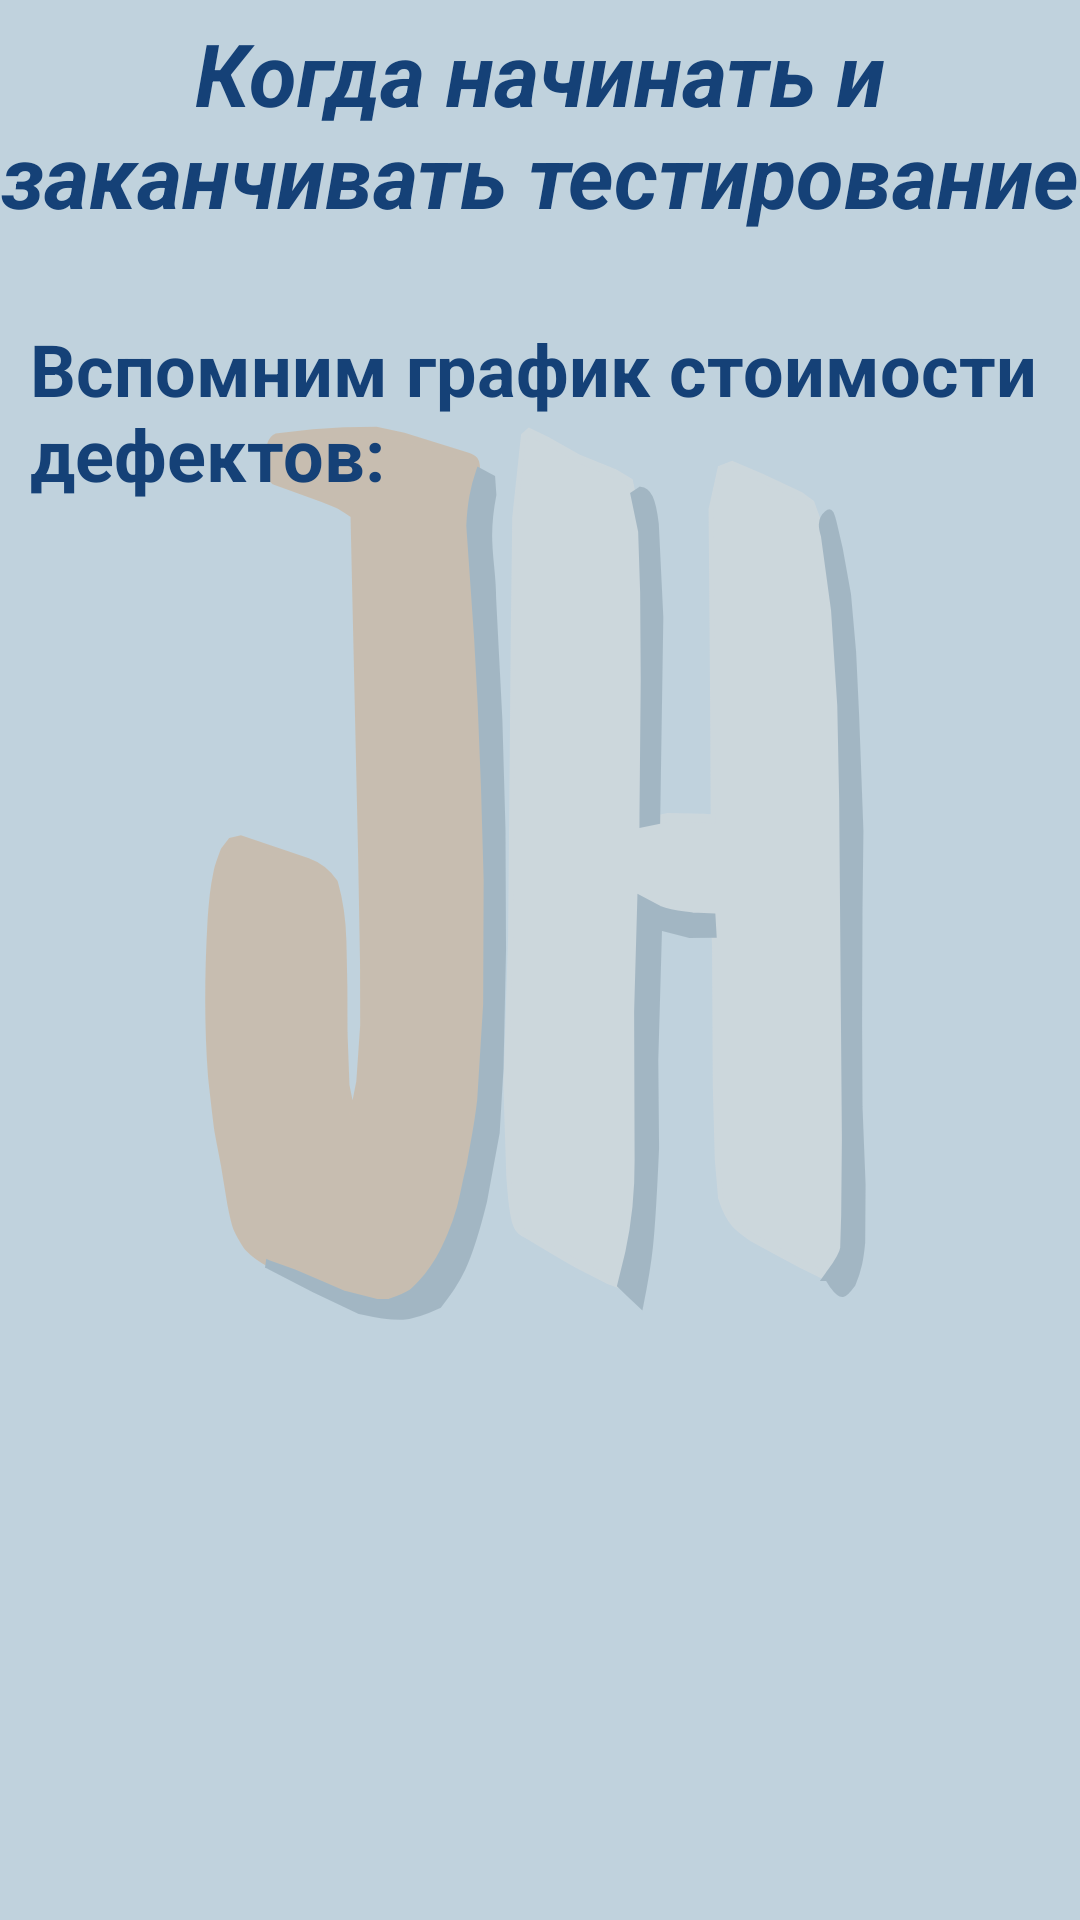

The Android layout XML behind this screen, and the referenced resources:
<!-- AndroidManifest.xml: application theme Theme.IT -->
<!-- res/layout/activity_qa18.xml -->
<?xml version="1.0" encoding="utf-8"?>
<RelativeLayout xmlns:android="http://schemas.android.com/apk/res/android"
    xmlns:app="http://schemas.android.com/apk/res-auto"
    xmlns:tools="http://schemas.android.com/tools"

    android:layout_width="match_parent"
    android:layout_height="match_parent"
    android:background="#5C5282A0"
    android:orientation="vertical"
    android:visibility="visible"
    tools:context="qa1.QA1_8">

    <ImageView
        android:id="@+id/themes_image"
        android:layout_width="match_parent"
        android:layout_height="match_parent"
        android:alpha="0.2"
        android:background="@drawable/ic_logojhtext"
        android:contentDescription="@string/empty_string"
        android:orientation="vertical"
        app:layout_constraintEnd_toEndOf="parent"
        app:layout_constraintStart_toStartOf="parent"
        app:layout_constraintTop_toTopOf="parent"
        tools:ignore="MissingConstraints,ImageContrastCheck" />

    <LinearLayout
        android:layout_width="match_parent"
        android:layout_height="match_parent"
        android:orientation="vertical"
        app:layout_constraintStart_toStartOf="@id/themes_image"
        app:layout_constraintTop_toTopOf="parent">


        <TextView
            android:id="@+id/qa_view_1_8"
            android:layout_width="match_parent"
            android:layout_height="match_parent"
            android:layout_weight="20"
            android:background="#00FFFFFF"
            android:elegantTextHeight="true"
            android:scaleType="centerInside"
            android:text="@string/startAndExit"
            android:textAlignment="center"
            android:textColor="#154177"
            android:textSize="34sp"
            android:textStyle="bold|italic"
            android:transitionName="example_transition1_8"
            app:autoSizeTextType="uniform"
            tools:ignore="DuplicateSpeakableTextCheck,ImageContrastCheck,NestedWeights" />

        <ScrollView
            android:layout_width="match_parent"
            android:layout_height="match_parent"
            android:layout_weight="4">

            <LinearLayout
                android:layout_width="match_parent"
                android:layout_height="wrap_content"
                android:orientation="vertical">

                <TextView
                    android:id="@+id/textView1_18_1"
                    android:layout_width="match_parent"
                    android:layout_height="wrap_content"
                    android:paddingLeft="10dp"
                    android:paddingRight="10dp"
                    android:text="@string/startAndExitText"
                    android:textAlignment="textStart"
                    android:textColor="#154177"
                    android:textSize="24sp"
                    android:textStyle="bold"
                    app:autoSizeTextType="uniform" />
            </LinearLayout>
        </ScrollView>
    </LinearLayout>
</RelativeLayout>
<!-- resources referenced by this layout -->
<resources>
  <!-- drawable ic_logojhtext: vector/xml drawable (drawable, 4366 chars, omitted) -->
  <string name="empty_string"> </string>
  <string name="startAndExit">Когда начинать и заканчивать тестирование</string>
  <string name="startAndExitText">Вспомним график стоимости дефектов:</string>
  <style name="Theme.IT" parent="Theme.MaterialComponents.DayNight.NoActionBar">
          
          <item name="colorPrimary">#154177</item>
          <item name="colorPrimaryVariant">#154177</item>
          <item name="colorOnPrimary">@color/white</item>
          
          <item name="colorSecondary">@color/teal_200</item>
          <item name="colorSecondaryVariant">@color/teal_700</item>
          <item name="colorOnSecondary">@color/black</item>
          
          <item name="android:statusBarColor" tools:targetApi="l">?attr/colorPrimaryVariant</item>
          
          <item name="android:windowContentTransitions">true</item>
      </style>
  <color name="white">#FFFFFFFF</color>
  <color name="teal_200">#FF03DAC5</color>
  <color name="teal_700">#FF018786</color>
  <color name="black">#FF000000</color>
</resources>
